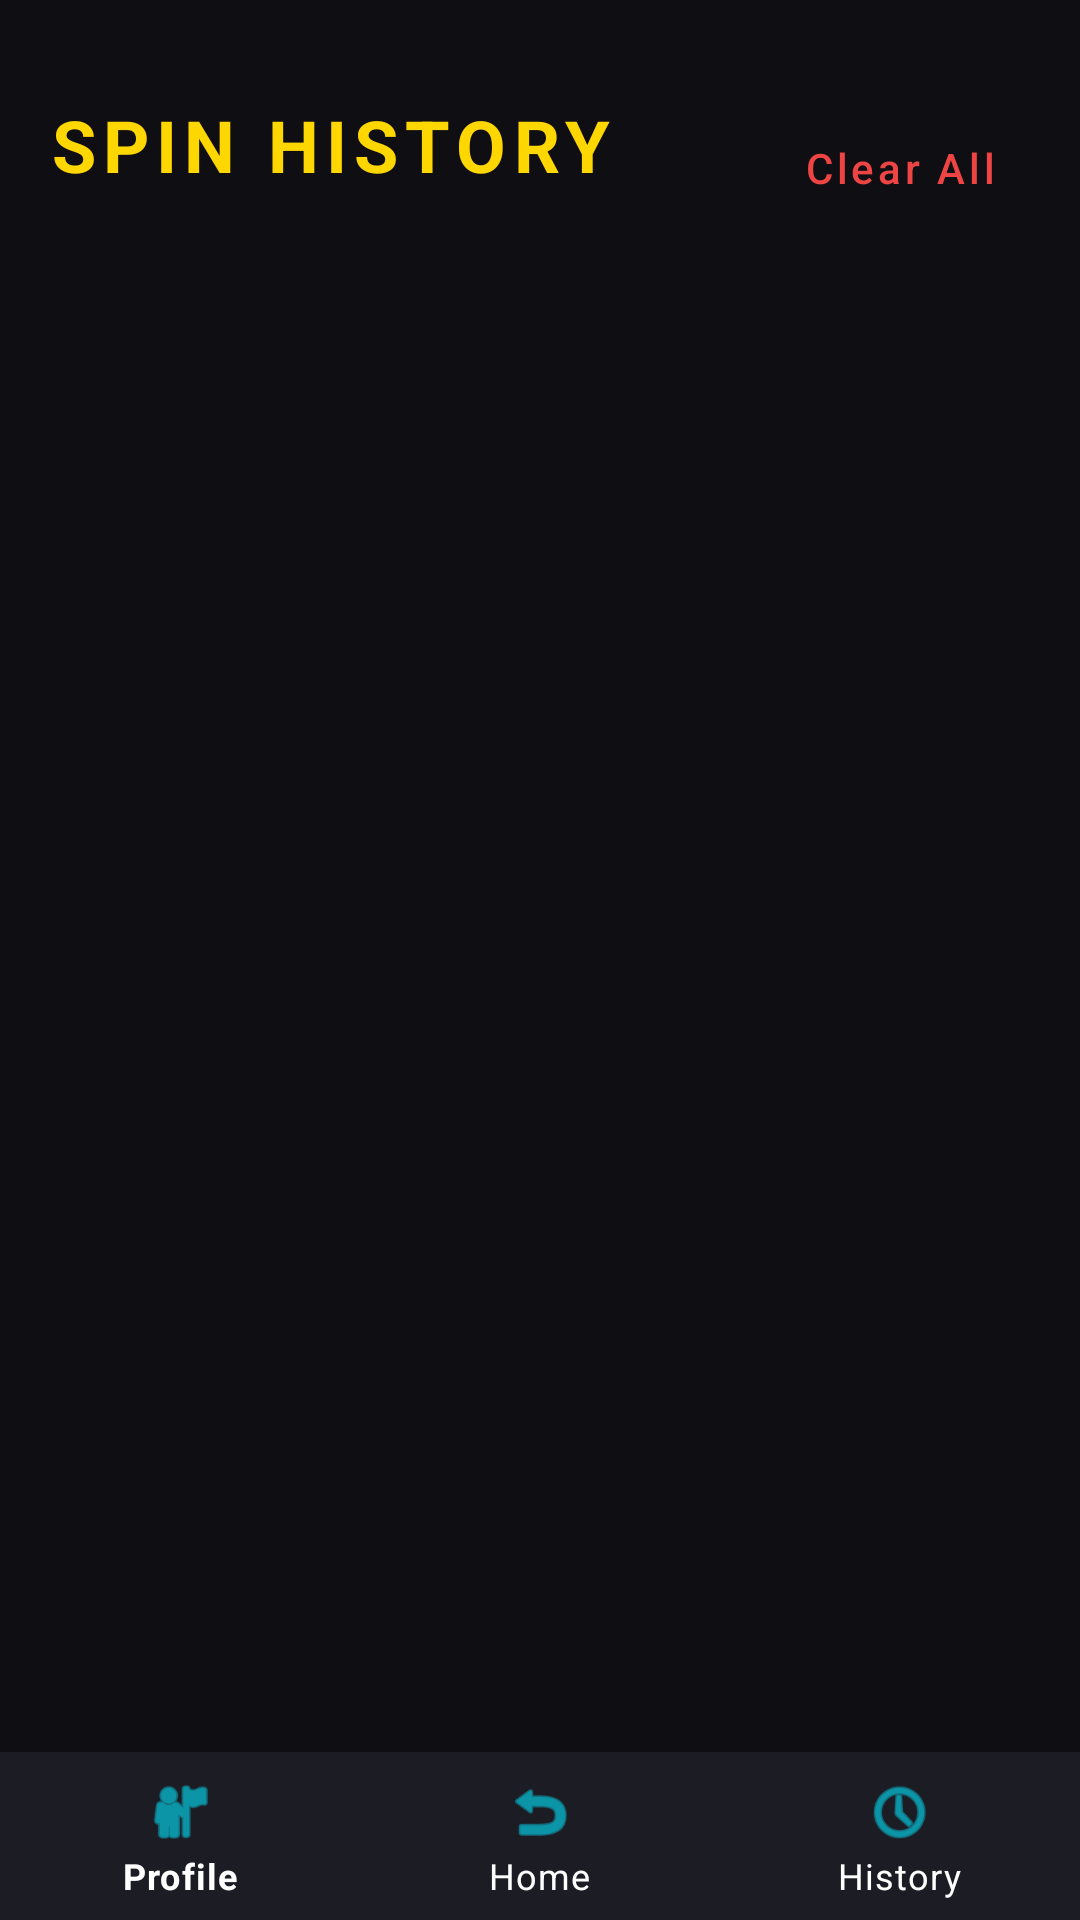

Write the Android layout XML for this screen, with the resource values it uses.
<!-- AndroidManifest.xml: application theme Theme.Projek_UAS -->
<!-- res/layout/activity_history.xml -->
<?xml version="1.0" encoding="utf-8"?>
<RelativeLayout xmlns:android="http://schemas.android.com/apk/res/android"
    xmlns:app="http://schemas.android.com/apk/res-auto"
    android:layout_width="match_parent"
    android:layout_height="match_parent"
    android:background="@color/bg_dark">

    <LinearLayout
        android:layout_width="match_parent"
        android:layout_height="match_parent"
        android:layout_above="@+id/bottomNavigation"
        android:orientation="vertical"
        android:padding="16dp">

        <RelativeLayout
            android:layout_width="match_parent"
            android:layout_height="wrap_content"
            android:layout_marginTop="16dp"
            android:layout_marginBottom="24dp">

            <TextView
                android:layout_width="wrap_content"
                android:layout_height="wrap_content"
                android:text="SPIN HISTORY"
                android:textSize="24sp"
                android:textStyle="bold"
                android:textColor="@color/primary_gold"
                android:letterSpacing="0.1"/>

            <com.google.android.material.button.MaterialButton
                android:id="@+id/btnClearHistory"
                android:layout_width="wrap_content"
                android:layout_height="wrap_content"
                android:layout_alignParentEnd="true"
                android:text="Clear All"
                style="@style/Widget.MaterialComponents.Button.TextButton"
                android:textColor="@color/status_loss"
                android:textAllCaps="false"/>
        </RelativeLayout>

        <androidx.recyclerview.widget.RecyclerView
            android:id="@+id/rvHistory"
            android:layout_width="match_parent"
            android:layout_height="match_parent"
            android:clipToPadding="false"
            android:paddingBottom="16dp"/>

    </LinearLayout>

    <com.google.android.material.bottomnavigation.BottomNavigationView
        android:id="@+id/bottomNavigation"
        android:layout_width="match_parent"
        android:layout_height="wrap_content"
        android:layout_alignParentBottom="true"
        android:background="@color/card_dark"
        app:itemIconTint="@color/accent_neon_blue"
        app:itemTextColor="@color/text_main"
        app:menu="@menu/bottom_nav_menu" />

</RelativeLayout>
<!-- resources referenced by this layout -->
<resources>
  <color name="accent_neon_blue">#00E5FF</color>
  <color name="bg_dark">#0F0F13</color>
  <color name="card_dark">#1C1C24</color>
  <color name="primary_gold">#FFD700</color>
  <color name="status_loss">#EF4444</color>
  <color name="text_main">#FFFFFF</color>
  <style name="Theme.Projek_UAS" parent="Base.Theme.Projek_UAS" />
  <style name="Base.Theme.Projek_UAS" parent="Theme.MaterialComponents.DayNight.NoActionBar">
          
          <item name="colorPrimary">@color/primary_gold</item>
          <item name="colorPrimaryVariant">@color/primary_gold_dark</item>
          <item name="colorOnPrimary">@color/bg_dark</item>
          
          <item name="colorSecondary">@color/accent_neon_blue</item>
          <item name="colorSecondaryVariant">@color/accent_neon_blue</item>
          <item name="colorOnSecondary">@color/bg_dark</item>
  
          
          <item name="android:statusBarColor">@color/bg_dark</item>
          <item name="android:windowLightStatusBar">false</item>
  
          
          <item name="android:windowBackground">@color/bg_dark</item>
      </style>
  <color name="primary_gold_dark">#B8860B</color>
</resources>
